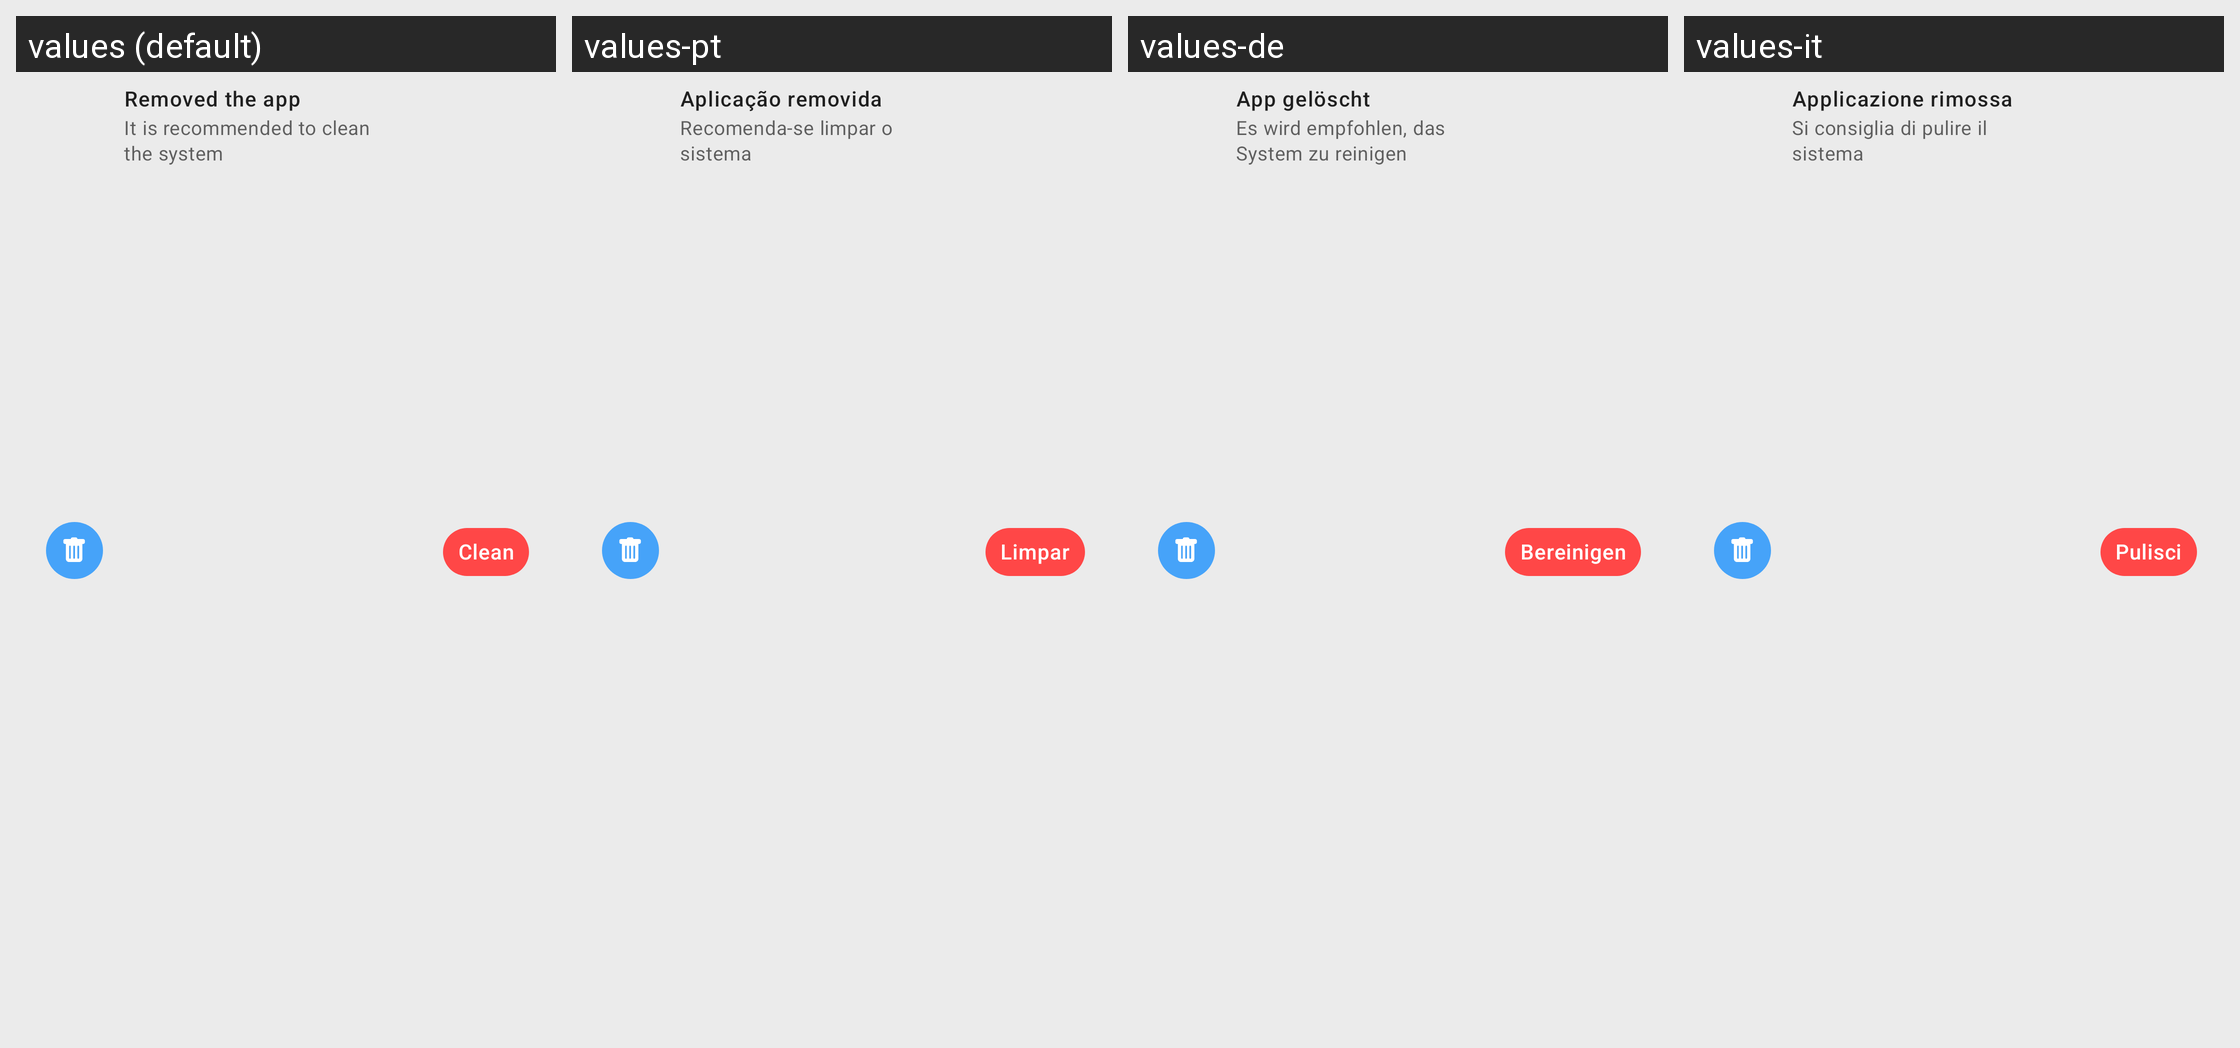

The Android screen above is rendered under several locales of the same app. Produce the string resources it draws, with the default and per-locale values.
Android screen res/layout/delete_notif_a.xml rendered under 4 locales, left to right: values (default), values-pt, values-de, values-it. Device: Nexus 5 (rendered at 1080×1920; each locale shown at half size, 540×960, under a caption strip naming it); theme AppTheme.NoActionBar.
Other locales in the repository, not shown: values-ar, values-bn, values-es, values-fa, values-fr, values-hi, values-iw, values-ja, values-ko, values-ru, values-th, values-tr, values-vi, values-zh.
Strings drawn on this screen, with the default value and each locale's value (text and hints the layout hard-codes, and strings that could not be matched under every locale, appear in the picture but are not listed):

notif_removed_app
  values: Removed the app
  values-pt: Aplicação removida
  values-de: App gelöscht
  values-it: Applicazione rimossa

notif_recommended
  values: It is recommended to clean the system
  values-pt: Recomenda-se limpar o sistema
  values-de: Es wird empfohlen, das System zu reinigen
  values-it: Si consiglia di pulire il sistema

clean
  values: Clean
  values-pt: Limpar
  values-de: Bereinigen
  values-it: Pulisci
